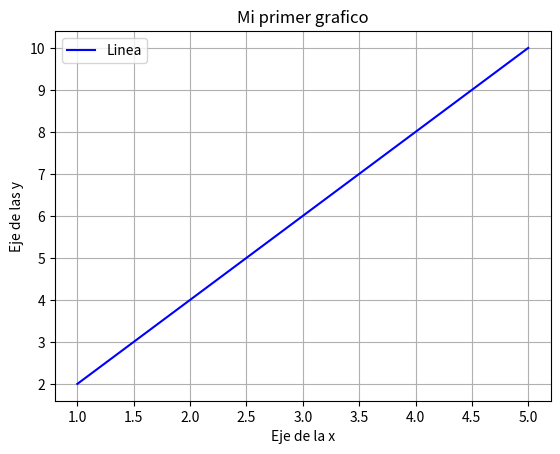

Generate this figure with matplotlib:
import matplotlib.pyplot as plt

x = [1,2,3,4,5]
y = [2,4,6,8,10]
# Crear grafico de lineas
plt.plot(x, y, label = "Linea", color= "blue")
#Agrgar parametros
plt.title("Mi primer grafico")
plt.xlabel("Eje de la x")
plt.ylabel("Eje de las y")

plt.legend()
plt.grid(True)

plt.show()
